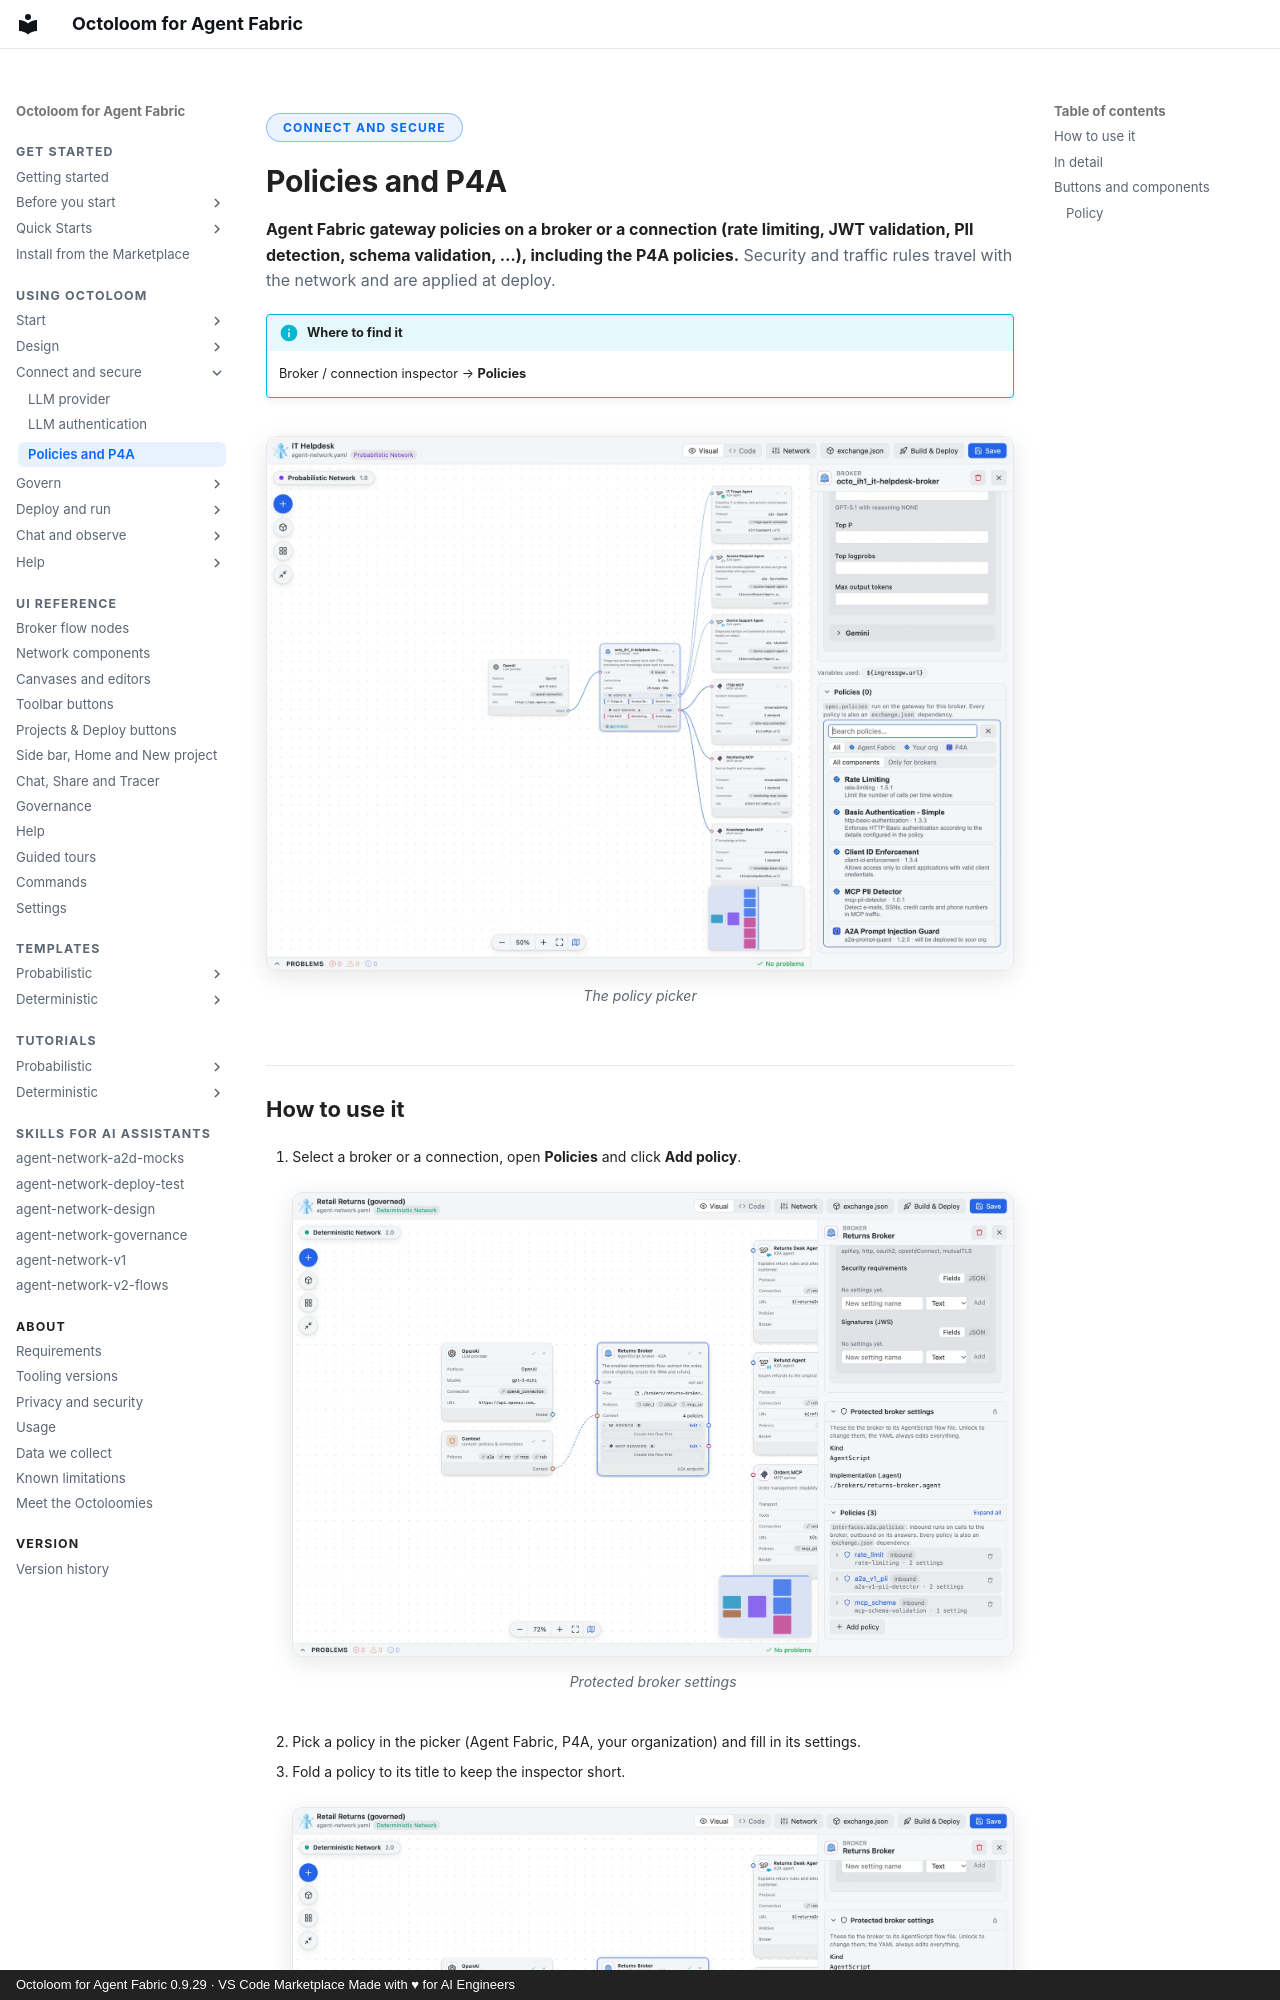

repository: A2D-Agentic-Asset-Designer/octoloom-assets · page: features/policies-and-p4a/index.html · generator: mkdocs · copyright: Octoloom for Agent Fabric 0.9.29 · VS Code Marketplace Made with ♥ for AI Engineers

<span class="ol-pill">Connect and secure</span>

# Policies and P4A

<p class="lede"><strong>Agent Fabric gateway policies on a broker or a connection (rate limiting, JWT validation, PII detection, schema validation, …), including the P4A policies.</strong> Security and traffic rules travel with the network and are applied at deploy.</p>

!!! info "Where to find it"
    Broker / connection inspector → **Policies**

<figure markdown>
![The policy picker](../assets/ui/policy-picker-light.webp#only-light){ loading=lazy }
![The policy picker](../assets/ui/policy-picker-dark.webp#only-dark){ loading=lazy }
<figcaption>The policy picker</figcaption>
</figure>

## How to use it

1. Select a broker or a connection, open **Policies** and click **Add policy**.

    <figure markdown>
    ![Protected broker settings](../assets/ui/broker-protected-light.webp#only-light){ loading=lazy }
    ![Protected broker settings](../assets/ui/broker-protected-dark.webp#only-dark){ loading=lazy }
    <figcaption>Protected broker settings</figcaption>
    </figure>

2. Pick a policy in the picker (Agent Fabric, P4A, your organization) and fill in its settings.

3. Fold a policy to its title to keep the inspector short.

    <figure markdown>
    ![A broker with three policies, two folded](../assets/ui/policies-fold-light.webp#only-light){ loading=lazy }
    ![A broker with three policies, two folded](../assets/ui/policies-fold-dark.webp#only-dark){ loading=lazy }
    <figcaption>A broker with three policies, two folded</figcaption>
    </figure>
